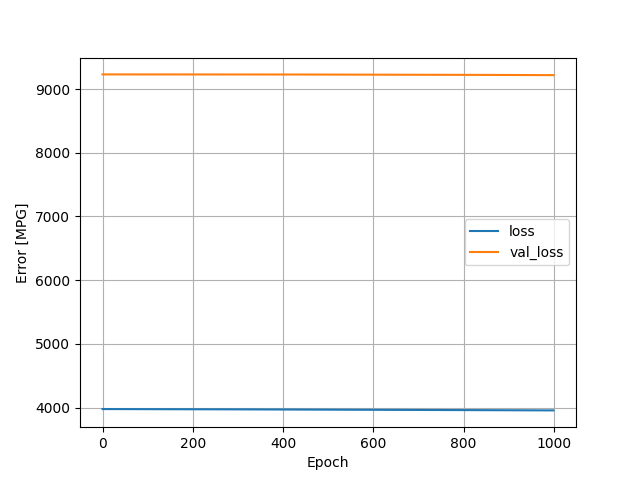

Source data for this figure (header and first rows):
, loss, val_loss, epoch
0, 3977, 9230, 0
1, 3977, 9230, 1
2, 3977, 9230, 2
3, 3977, 9230, 3
4, 3977, 9230, 4
5, 3977, 9230, 5
6, 3977, 9230, 6
7, 3977, 9230, 7
8, 3977, 9230, 8
9, 3977, 9230, 9
10, 3977, 9230, 10
11, 3977, 9230, 11
12, 3977, 9230, 12
13, 3977, 9230, 13
14, 3977, 9230, 14
15, 3977, 9230, 15
16, 3977, 9230, 16
17, 3977, 9230, 17
18, 3977, 9230, 18
19, 3977, 9230, 19
20, 3977, 9230, 20
21, 3977, 9230, 21
22, 3977, 9230, 22
23, 3977, 9230, 23
24, 3977, 9230, 24
25, 3977, 9230, 25
26, 3977, 9230, 26
27, 3977, 9230, 27
28, 3977, 9230, 28
29, 3977, 9230, 29
30, 3977, 9230, 30
31, 3977, 9230, 31
32, 3977, 9230, 32
33, 3977, 9230, 33
34, 3977, 9230, 34
35, 3977, 9230, 35
36, 3977, 9230, 36
37, 3977, 9230, 37
38, 3977, 9230, 38
39, 3977, 9230, 39
40, 3977, 9230, 40
41, 3977, 9230, 41
42, 3977, 9230, 42
43, 3977, 9230, 43
44, 3977, 9230, 44
45, 3976, 9230, 45
46, 3976, 9230, 46
47, 3976, 9230, 47
48, 3976, 9230, 48
49, 3976, 9230, 49
50, 3976, 9230, 50
51, 3976, 9230, 51
52, 3976, 9230, 52
53, 3976, 9230, 53
54, 3976, 9230, 54
55, 3976, 9230, 55
56, 3976, 9230, 56
57, 3976, 9230, 57
58, 3976, 9230, 58
59, 3976, 9230, 59
... 940 more rows
